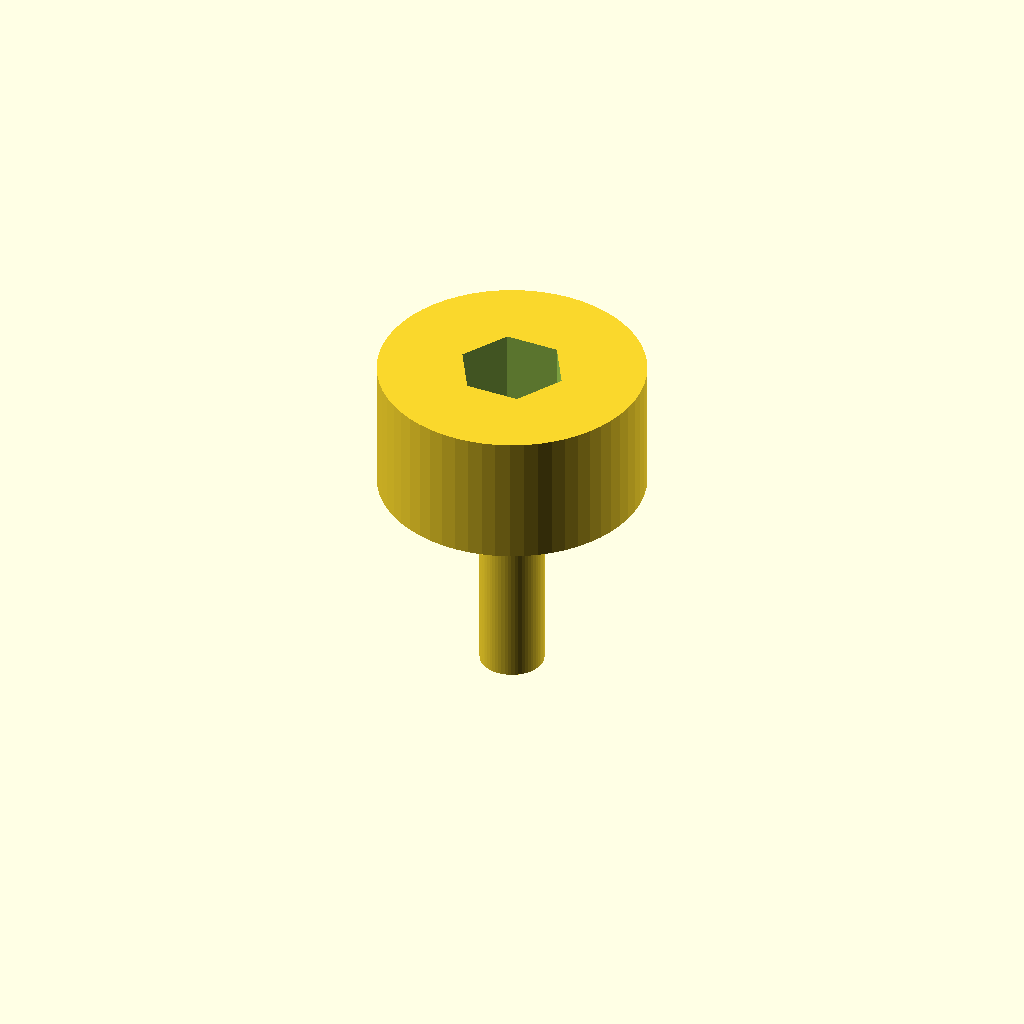
Cell 1: the model at its default parameters.
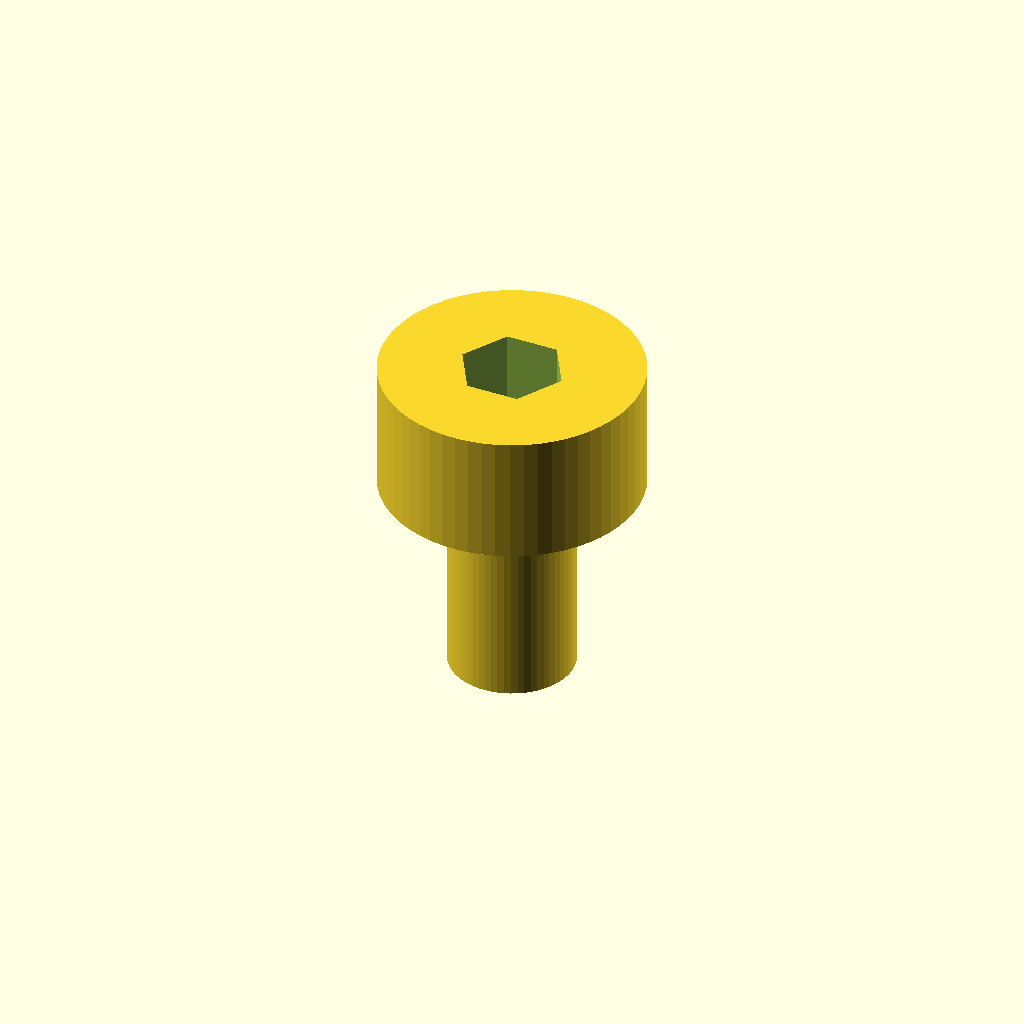
Cell 2: the same model with shaft_d = 4.8.
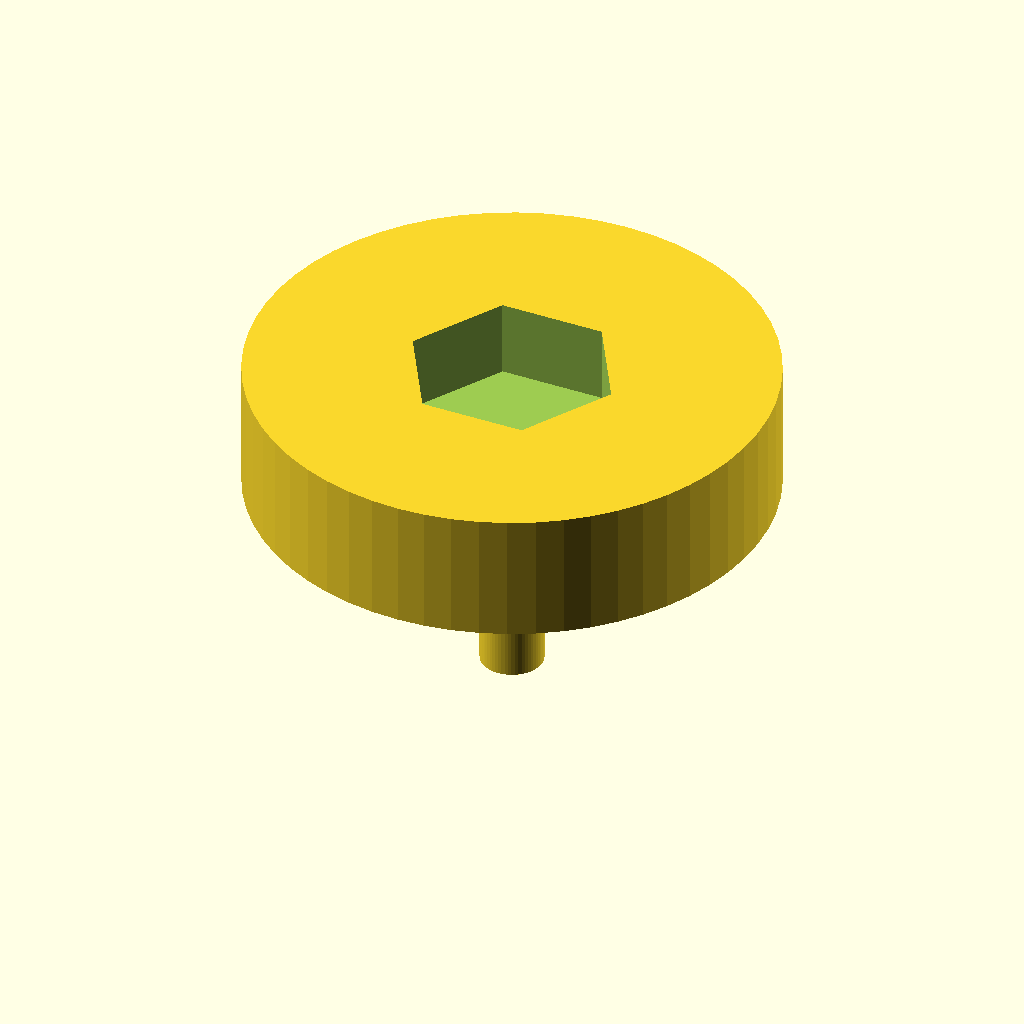
Cell 3: the same model with head_d = 20.
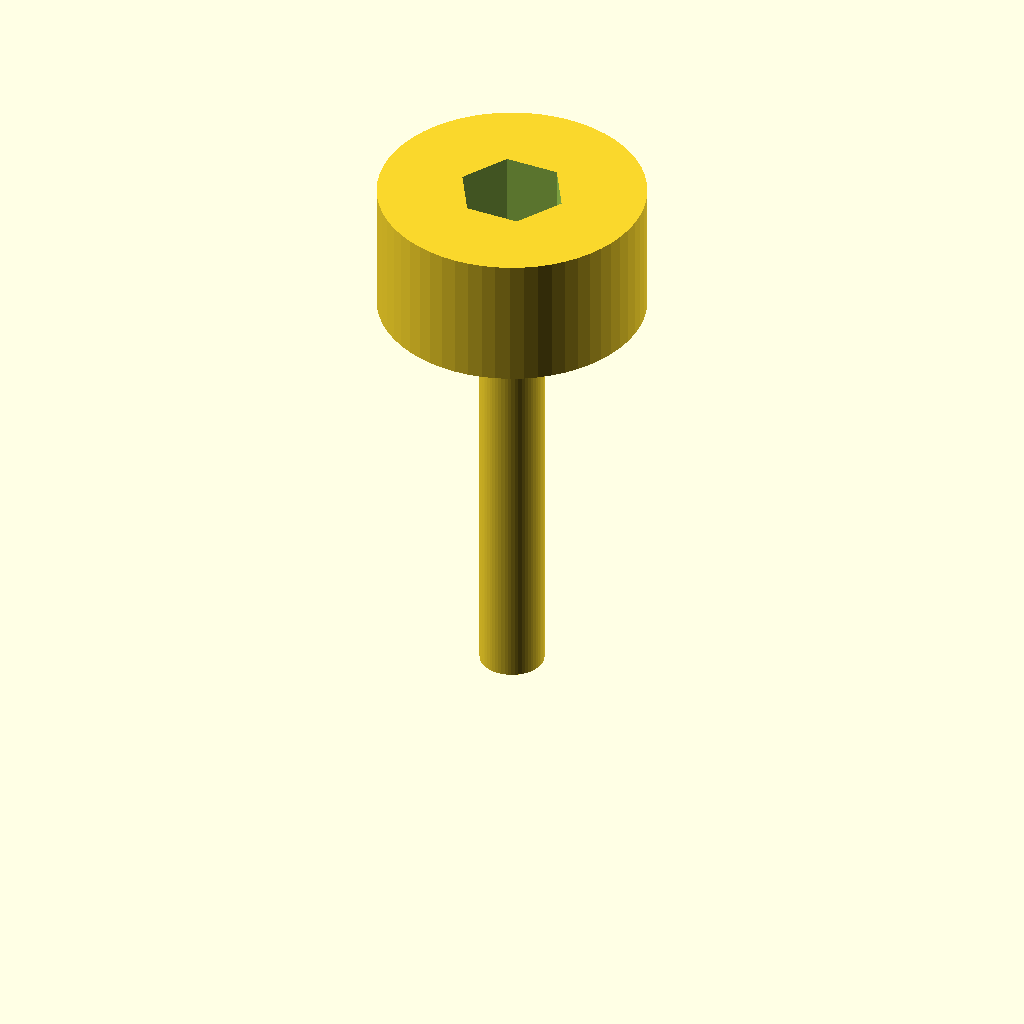
Cell 4: the same model with shaft_l = 16.
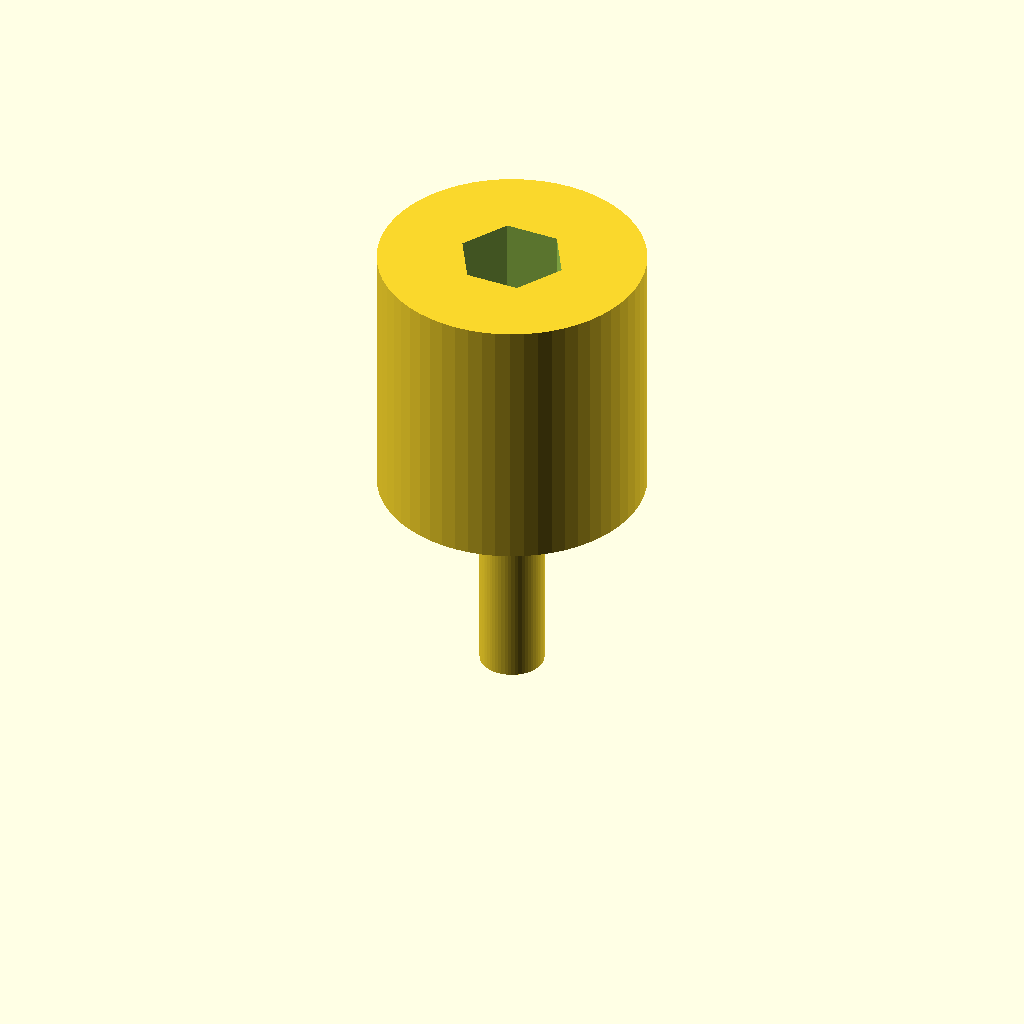
Cell 5 — head_h set to 10, the other parameters unchanged.
One fixed orthographic camera (rotation 55°, 0°, 25°; colour scheme Cornfield) for every cell.
The OpenSCAD source (optional_data/data/parts/part_0598.scad):
// Thumb screw, smooth-shank representation.
$fn = 60;
eps = 0.02;
shaft_d = 2.4;
head_d = 10;
shaft_l = 8;
head_h = 5;
difference() {
    union() { cylinder(d = shaft_d, h = shaft_l); translate([0, 0, shaft_l]) cylinder(d = head_d, h = head_h); }
    translate([0, 0, shaft_l + head_h - 3 + eps]) cylinder(d = head_d * 0.35 / cos(30), h = 3 + eps, $fn = 6);
}
Parameter table extracted from the source (name, type, default, range or options):
eps: number, default 0.02
shaft_d: number, default 2.4
head_d: number, default 10
shaft_l: number, default 8
head_h: number, default 5
